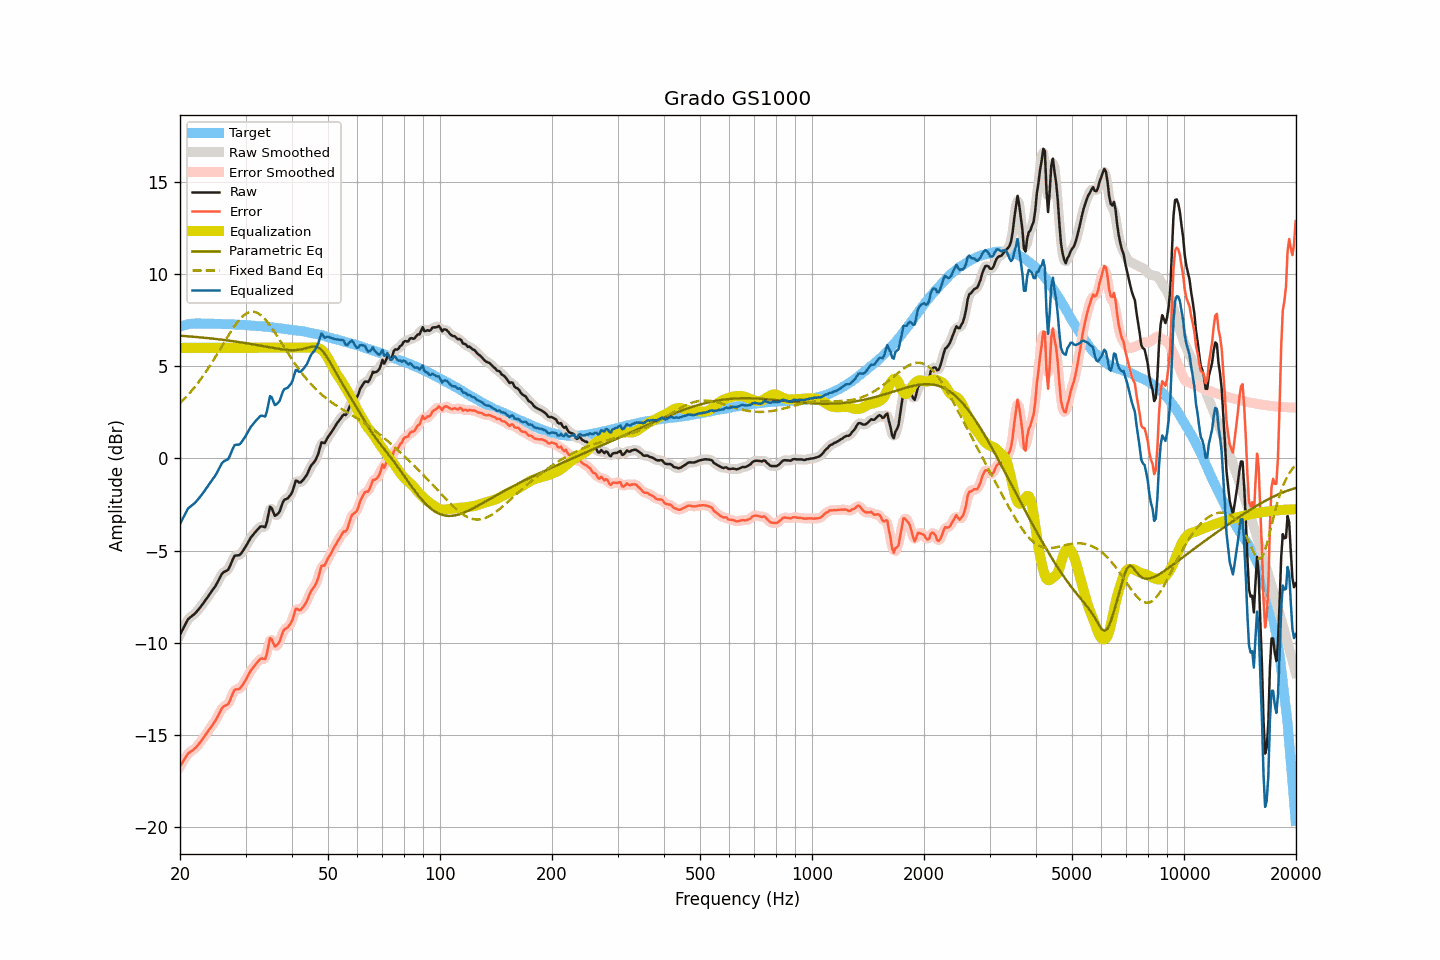

The file beside this chart, header and first rows:
frequency, raw, smoothed, error, error_smoothed, equalization, parametric_eq, fixed_band_eq, equalized_raw, equalized_smoothed, target
20.00, -9.55, -9.56, -16.70, -16.71, 6.00, 6.66, 3.00, -3.55, -3.56, 7.14
20.20, -9.38, -9.37, -16.56, -16.55, 6.00, 6.65, 3.08, -3.38, -3.37, 7.17
20.40, -9.21, -9.20, -16.41, -16.40, 6.00, 6.64, 3.17, -3.21, -3.20, 7.20
20.61, -9.04, -9.03, -16.27, -16.26, 6.00, 6.64, 3.26, -3.04, -3.03, 7.22
20.81, -8.87, -8.87, -16.12, -16.12, 6.00, 6.63, 3.35, -2.87, -2.87, 7.25
21.02, -8.71, -8.74, -15.99, -16.01, 6.00, 6.62, 3.45, -2.71, -2.74, 7.28
21.23, -8.64, -8.64, -15.93, -15.93, 6.00, 6.62, 3.54, -2.64, -2.64, 7.29
21.44, -8.57, -8.56, -15.87, -15.87, 6.00, 6.61, 3.65, -2.57, -2.56, 7.30
21.66, -8.50, -8.50, -15.81, -15.81, 6.00, 6.60, 3.75, -2.50, -2.50, 7.31
21.87, -8.43, -8.43, -15.74, -15.74, 6.00, 6.59, 3.86, -2.43, -2.43, 7.31
22.09, -8.34, -8.34, -15.66, -15.66, 6.00, 6.59, 3.96, -2.34, -2.34, 7.32
22.31, -8.24, -8.24, -15.56, -15.56, 6.00, 6.58, 4.08, -2.24, -2.24, 7.32
22.54, -8.13, -8.13, -15.45, -15.45, 6.00, 6.57, 4.19, -2.13, -2.13, 7.32
22.76, -8.02, -8.02, -15.34, -15.34, 6.00, 6.56, 4.31, -2.02, -2.02, 7.32
22.99, -7.91, -7.91, -15.22, -15.22, 6.00, 6.55, 4.43, -1.91, -1.91, 7.31
23.22, -7.79, -7.79, -15.10, -15.10, 6.00, 6.55, 4.56, -1.79, -1.79, 7.31
23.45, -7.66, -7.67, -14.97, -14.97, 6.00, 6.54, 4.68, -1.66, -1.67, 7.30
23.69, -7.54, -7.54, -14.85, -14.84, 6.00, 6.53, 4.81, -1.54, -1.54, 7.30
23.92, -7.41, -7.41, -14.71, -14.72, 6.00, 6.52, 4.95, -1.41, -1.41, 7.30
24.16, -7.29, -7.29, -14.60, -14.60, 6.00, 6.51, 5.08, -1.29, -1.29, 7.31
24.40, -7.17, -7.17, -14.48, -14.48, 6.00, 6.50, 5.22, -1.17, -1.17, 7.31
24.65, -7.04, -7.05, -14.34, -14.35, 6.00, 6.49, 5.36, -1.04, -1.05, 7.30
24.89, -6.92, -6.91, -14.22, -14.21, 6.00, 6.48, 5.50, -0.92, -0.91, 7.30
25.14, -6.77, -6.76, -14.07, -14.06, 6.00, 6.47, 5.64, -0.77, -0.76, 7.30
25.39, -6.60, -6.60, -13.90, -13.89, 6.00, 6.46, 5.79, -0.60, -0.60, 7.30
25.65, -6.43, -6.43, -13.73, -13.72, 6.00, 6.45, 5.93, -0.43, -0.43, 7.30
25.91, -6.26, -6.28, -13.55, -13.57, 6.00, 6.44, 6.08, -0.26, -0.28, 7.29
26.16, -6.17, -6.18, -13.46, -13.47, 6.00, 6.43, 6.22, -0.17, -0.18, 7.28
26.43, -6.12, -6.13, -13.41, -13.41, 6.00, 6.42, 6.37, -0.12, -0.13, 7.28
26.69, -6.08, -6.08, -13.36, -13.37, 6.00, 6.41, 6.51, -0.08, -0.08, 7.28
26.96, -6.03, -6.00, -13.31, -13.28, 6.00, 6.39, 6.66, -0.03, 0.00, 7.28
27.23, -5.85, -5.85, -13.13, -13.13, 6.00, 6.38, 6.79, 0.15, 0.15, 7.28
27.50, -5.64, -5.64, -12.92, -12.92, 6.00, 6.37, 6.93, 0.36, 0.36, 7.28
27.77, -5.44, -5.44, -12.71, -12.71, 6.00, 6.36, 7.06, 0.56, 0.56, 7.27
28.05, -5.27, -5.31, -12.54, -12.58, 6.00, 6.35, 7.19, 0.73, 0.69, 7.27
28.33, -5.26, -5.26, -12.52, -12.52, 6.00, 6.33, 7.31, 0.74, 0.74, 7.25
28.62, -5.25, -5.24, -12.50, -12.50, 6.00, 6.32, 7.42, 0.75, 0.76, 7.25
28.90, -5.24, -5.22, -12.49, -12.47, 6.00, 6.31, 7.53, 0.76, 0.78, 7.25
29.19, -5.15, -5.14, -12.39, -12.39, 6.00, 6.29, 7.62, 0.85, 0.86, 7.24
29.48, -5.02, -5.03, -12.27, -12.27, 6.00, 6.28, 7.71, 0.98, 0.97, 7.25
29.78, -4.89, -4.89, -12.13, -12.13, 6.00, 6.27, 7.78, 1.11, 1.11, 7.24
30.08, -4.75, -4.75, -11.99, -11.98, 6.00, 6.25, 7.84, 1.25, 1.25, 7.23
30.38, -4.60, -4.60, -11.83, -11.82, 6.00, 6.24, 7.89, 1.40, 1.40, 7.22
30.68, -4.44, -4.44, -11.66, -11.66, 6.00, 6.22, 7.93, 1.56, 1.56, 7.22
30.99, -4.29, -4.30, -11.50, -11.52, 6.00, 6.21, 7.95, 1.71, 1.70, 7.21
31.30, -4.18, -4.18, -11.39, -11.39, 6.00, 6.19, 7.95, 1.82, 1.82, 7.21
31.61, -4.08, -4.08, -11.29, -11.27, 6.00, 6.18, 7.95, 1.92, 1.92, 7.20
31.93, -3.97, -3.98, -11.16, -11.17, 6.00, 6.16, 7.93, 2.03, 2.02, 7.19
32.24, -3.88, -3.87, -11.06, -11.05, 6.00, 6.15, 7.90, 2.12, 2.13, 7.18
32.57, -3.78, -3.78, -10.96, -10.95, 6.00, 6.13, 7.85, 2.22, 2.22, 7.18
32.89, -3.69, -3.71, -10.86, -10.88, 6.00, 6.12, 7.79, 2.31, 2.29, 7.17
33.22, -3.68, -3.71, -10.84, -10.88, 6.00, 6.10, 7.71, 2.32, 2.29, 7.16
33.55, -3.70, -3.73, -10.86, -10.88, 6.00, 6.09, 7.63, 2.30, 2.27, 7.16
33.89, -3.73, -3.65, -10.88, -10.80, 6.00, 6.07, 7.54, 2.27, 2.35, 7.15
34.23, -3.46, -3.38, -10.61, -10.52, 6.00, 6.05, 7.44, 2.54, 2.62, 7.14
34.57, -3.03, -3.03, -10.16, -10.16, 6.00, 6.04, 7.33, 2.97, 2.97, 7.13
34.92, -2.62, -2.76, -9.73, -9.88, 6.00, 6.02, 7.21, 3.38, 3.24, 7.12
35.27, -2.68, -2.73, -9.79, -9.83, 6.00, 6.01, 7.09, 3.32, 3.27, 7.11
35.62, -2.90, -2.86, -10.00, -9.96, 6.00, 5.99, 6.96, 3.10, 3.14, 7.10
35.97, -3.11, -3.03, -10.20, -10.12, 6.00, 5.98, 6.83, 2.89, 2.97, 7.09
... 635 more rows
